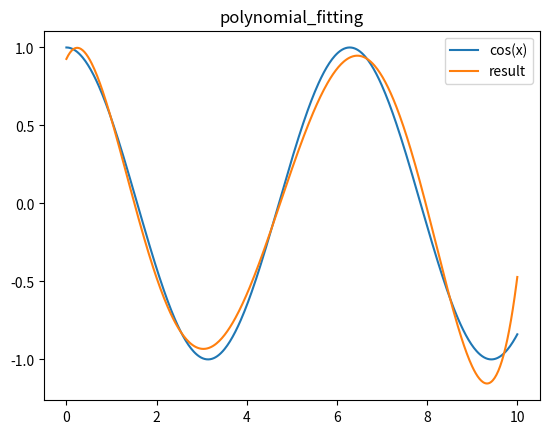

Reproduce this figure in Python.
# -*- coding: utf-8 -*-
"""
使用差分进化算法优化
五次多项式拟合cos函数 范围[0,10]

"""
import random
import numpy as np
import matplotlib.pyplot as plt
from scipy.stats import cauchy


def fun_fifth_polynomial(x, w):
    return w[0] + w[1] * x + w[2] * x ** 2 + w[3] * x ** 3 + w[4] * x ** 4 + w[5] * x ** 5
    pass


def loss(w):
    _x = np.linspace(0, 10, 500)
    y_predict = fun_fifth_polynomial(_x, w)
    return np.sqrt(sum((np.cos(_x) - y_predict) ** 2) / len(_x))
    pass


def jade_2(fobj, bounds, popsize=100, its=1000, c=0.1):
    dimensions = len(bounds)
    pop = np.random.rand(popsize, dimensions)
    min_b, max_b = np.asarray(bounds).T
    diff = np.fabs(min_b - max_b)
    population = min_b + pop * diff
    population_new = np.random.rand(popsize, dimensions)
    for i in range(len(population_new)):
        population_new[i] = population[i]
        pass
    mean_cr = 0.5
    mean_mut = 0.5
    for i in range(its):
        s_mut = []
        s_cr = []  # 存储成功的cr值，每代清空
        population = list(population)
        population.sort(key=fobj)
        population = np.array(population)
        best = population[0]
        fitness_best = fobj(best)
        fitness = np.asarray([fobj(ind) for ind in population])
        for j in range(popsize):
            p = 0.05 * popsize
            idx_x_best_p = random.randint(0, int(p))
            x_best_p = population[idx_x_best_p]
            idxs = [idx for idx in range(popsize) if idx != j]
            x_r1, x_r2 = population[np.random.choice(idxs, 2, replace=False)]
            mut = cauchy.rvs(loc=mean_mut, scale=0.1)
            while mut < 0 or mut > 1:
                if mut < 0:
                    mut = cauchy.rvs(loc=mean_mut, scale=0.1)
                else:
                    mut = 1
            mutant = population[j] + mut * (x_best_p - population[j]) + mut * (x_r1 - x_r2)
            for mutant_i in range(len(mutant)):
                if mutant[mutant_i] < min_b[mutant_i]:
                    mutant[mutant_i] = (population[j][mutant_i] + min_b[mutant_i]) / 2
                    pass
                elif mutant[mutant_i] > max_b[mutant_i]:
                    mutant[mutant_i] = (population[j][mutant_i] + max_b[mutant_i]) / 2
                    pass
                pass
            cr = np.clip(random.gauss(mean_cr, 0.1), 0, 1)
            cross_points = np.random.rand(dimensions) < cr
            if not np.any(cross_points):
                cross_points[np.random.randint(0, dimensions)] = True
            trial = np.where(cross_points, mutant, population[j])
            fit = fobj(trial)
            if fit < fitness[j]:
                population_new[j] = trial
                s_cr.append(cr)
                s_mut.append(mut)
            else:
                population_new[j] = population[j]
        for k in range(len(population_new)):
            population[k] = population_new[k]
            pass
        if s_cr:
            mean_cr = (1 - c) * mean_cr + c * np.mean(s_cr)
            mean_mut = (1 - c) * mean_mut + c * (sum(ff ** 2 for ff in s_mut) / sum(s_mut))
        yield best, fitness_best
        # yield population, fitness
        pass
    pass


def test_1():
    it = list(jade_2(loss, [(-10, 10)] * 6, popsize=20))
    print(it[-1])
    xx = np.linspace(0, 10, 500)
    plt.plot(xx, np.cos(xx), label='cos(x)')
    plt.plot(xx, fun_fifth_polynomial(xx, it[-1][0]), label='result')
    plt.title('polynomial_fitting')
    plt.legend()
    plt.savefig('C:\\Users\\<user>\\PycharmProjects\\differentialEvolution\\image\\image_in_ppt\\' + 'polynomial_fitting')
    plt.show()


test_1()
